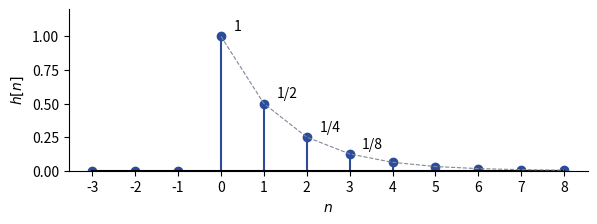

Python code for this plot: (Note: this script raises an exception after producing the figure.)
"""Partiel 2014-2015, ex. 1 q. 2 : h[n] = 2^{-n} u[n]. Régénérer : python ann-2014-reponse-impulsionnelle.py"""
import numpy as np
import matplotlib
matplotlib.use("Agg")
import matplotlib.pyplot as plt
plt.rcParams.update({"font.family": "sans-serif", "font.size": 10, "svg.fonttype": "none"})
n = np.arange(-3, 9)
h = np.where(n >= 0, 0.5 ** n.clip(0), 0.0)
fig, a = plt.subplots(figsize=(6, 2.4))
a.stem(n, h, linefmt="#2B4C9B", markerfmt="o", basefmt="k-")
for k, v in zip(n[3:7], h[3:7]):
    a.annotate(["1", "1/2", "1/4", "1/8"][k], (k, v), textcoords="offset points", xytext=(9, 4))
a.plot(n[n >= 0], 0.5 ** n[n >= 0], color="#7E889B", ls="--", lw=0.8)
a.set_xticks(n); a.set_ylim(0, 1.2)
a.set_xlabel("$n$"); a.set_ylabel("$h[n]$")
a.spines[["top", "right"]].set_visible(False)
fig.tight_layout(); fig.savefig(__file__.replace(".py", ".svg"))
